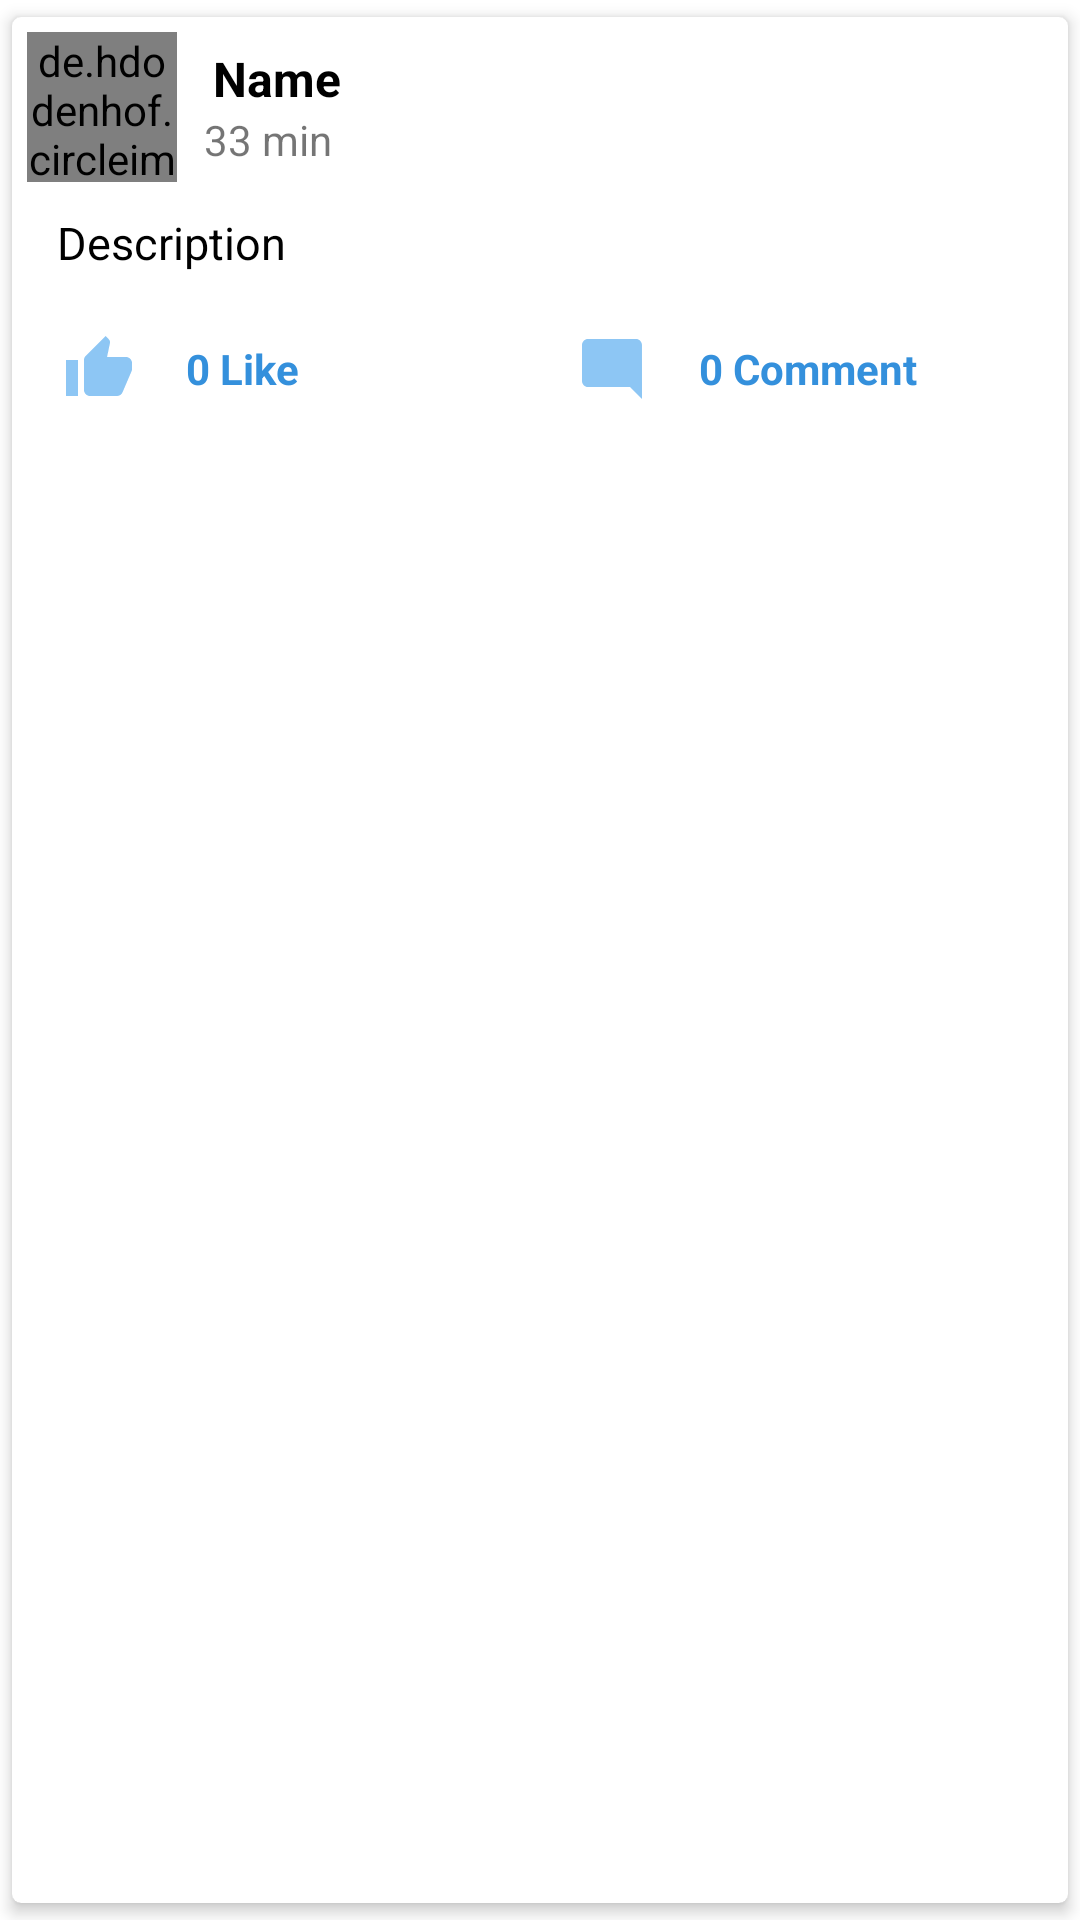

The Android layout XML behind this screen, and the referenced resources:
<!-- AndroidManifest.xml: application theme Theme.SocialUniversityApp -->
<!-- res/layout/post_row.xml -->
<?xml version="1.0" encoding="utf-8"?>
<androidx.cardview.widget.CardView
    xmlns:android="http://schemas.android.com/apk/res/android"
    xmlns:app="http://schemas.android.com/apk/res-auto"
    xmlns:tools="http://schemas.android.com/tools"
    android:layout_width="match_parent"
    android:layout_height="wrap_content"
    android:orientation="vertical"
    app:cardBackgroundColor="@color/white"
    app:cardCornerRadius="3dp"
    app:cardElevation="3dp"
    app:cardUseCompatPadding="true"
    app:contentPadding="5dp">

    <LinearLayout
        android:layout_width="match_parent"
        android:layout_height="wrap_content"
        android:orientation="vertical">

        <LinearLayout
            android:id="@+id/profilelayout"
            android:layout_width="match_parent"
            android:layout_height="wrap_content"
            android:gravity="center_vertical"
            android:orientation="horizontal">

            <de.hdodenhof.circleimageview.CircleImageView
                android:id="@+id/uni_profile_img"
                android:layout_width="50dp"
                android:layout_height="50dp"
                android:scaleType="centerCrop"
                android:src="@drawable/user_img"
                tools:ignore="MissingClass" />

            <LinearLayout
                android:layout_width="0dp"
                android:layout_height="wrap_content"
                android:layout_weight="1"
                android:orientation="vertical">

                <TextView
                    android:id="@+id/uniUsername"
                    android:layout_width="wrap_content"
                    android:layout_height="wrap_content"
                    android:text="Name"
                    android:textColor="@color/black"
                    android:textSize="16sp"
                    android:layout_marginStart="12dp"
                    android:textStyle="bold" />

                <TextView
                    android:id="@+id/uniTime"
                    android:layout_width="wrap_content"
                    android:layout_height="wrap_content"
                    android:layout_marginStart="9dp"
                    android:text="33 min" />

            </LinearLayout>


        </LinearLayout>

        <TextView
            android:id="@+id/postDesc"
            android:layout_width="match_parent"
            android:layout_height="wrap_content"
            android:text="Description"
            android:padding="10dp"
            android:textColor="@color/black"
            android:textSize="15sp" />

        <ImageView
            android:id="@+id/post_img"
            android:layout_width="match_parent"
            android:layout_height="200dp"
            android:src="@drawable/ic_launcher_background"
            tools:srcCompat="@tools:sample/avatars"
            android:visibility="gone"/>

        <LinearLayout
            android:layout_width="match_parent"
            android:layout_height="wrap_content"
            android:orientation="horizontal">

            <ImageButton
                android:id="@+id/like_ic"
                android:layout_width="wrap_content"
                android:layout_height="wrap_content"
                android:backgroundTint="@color/white"
                android:src="@drawable/post_like"
                app:tint="#70B8F1" />

            <TextView
                android:id="@+id/post_like"
                android:layout_width="match_parent"
                android:layout_height="wrap_content"
                android:layout_weight="1"
                android:text="0 Like"
                android:padding="5dp"
                android:textColor="@color/main_color"
                android:textStyle="bold"
                android:layout_gravity="center_vertical"/>

            <ImageButton
                android:id="@+id/comment_ic"
                android:layout_width="wrap_content"
                android:layout_height="wrap_content"
                android:backgroundTint="@color/white"
                android:src="@drawable/post_commet"
                app:tint="#70B8F1" />


            <TextView
                android:id="@+id/post_comment"
                android:layout_width="match_parent"
                android:layout_height="wrap_content"
                android:layout_weight="1"
                android:text="0 Comment"
                android:padding="5dp"
                android:textColor="@color/main_color"
                android:textStyle="bold"
                android:layout_gravity="center_vertical"
                tools:ignore="RtlCompat" />


        </LinearLayout>




    </LinearLayout>

</androidx.cardview.widget.CardView>
<!-- resources referenced by this layout -->
<resources>
  <color name="black">#FF000000</color>
  <color name="main_color">#3490dc</color>
  <color name="white">#FFFFFFFF</color>
  <!-- drawable post_commet (drawable-anydpi) -->
  <vector xmlns:android="http://schemas.android.com/apk/res/android"
      android:width="24dp"
      android:height="24dp"
      android:viewportWidth="24"
      android:viewportHeight="24"
      android:tint="#0369CB"
      android:alpha="0.8">
    <path
        android:fillColor="@android:color/white"
        android:pathData="M21.99,4c0,-1.1 -0.89,-2 -1.99,-2H4c-1.1,0 -2,0.9 -2,2v12c0,1.1 0.9,2 2,2h14l4,4 -0.01,-18z"/>
  </vector>
  <!-- drawable post_like (drawable-anydpi) -->
  <vector xmlns:android="http://schemas.android.com/apk/res/android"
      android:width="24dp"
      android:height="24dp"
      android:viewportWidth="24"
      android:viewportHeight="24"
      android:tint="#0369CB"
      android:alpha="0.8">
    <path
        android:fillColor="@android:color/white"
        android:pathData="M1,21h4L5,9L1,9v12zM23,10c0,-1.1 -0.9,-2 -2,-2h-6.31l0.95,-4.57 0.03,-0.32c0,-0.41 -0.17,-0.79 -0.44,-1.06L14.17,1 7.59,7.59C7.22,7.95 7,8.45 7,9v10c0,1.1 0.9,2 2,2h9c0.83,0 1.54,-0.5 1.84,-1.22l3.02,-7.05c0.09,-0.23 0.14,-0.47 0.14,-0.73v-2z"/>
  </vector>
  <!-- drawable user_img (drawable-anydpi) -->
  <vector xmlns:android="http://schemas.android.com/apk/res/android"
      android:width="24dp"
      android:height="24dp"
      android:viewportWidth="24"
      android:viewportHeight="24"
      android:tint="#0369CB"
      android:alpha="0.8">
    <path
        android:fillColor="@android:color/white"
        android:pathData="M12,12c2.21,0 4,-1.79 4,-4s-1.79,-4 -4,-4 -4,1.79 -4,4 1.79,4 4,4zM12,14c-2.67,0 -8,1.34 -8,4v2h16v-2c0,-2.66 -5.33,-4 -8,-4z"/>
  </vector>
  <style name="Theme.SocialUniversityApp" parent="Theme.MaterialComponents.DayNight.NoActionBar">
          
          <item name="colorPrimary">@color/purple_500</item>
          <item name="colorPrimaryVariant">@color/purple_700</item>
          <item name="colorOnPrimary">@color/white</item>
          
          <item name="colorSecondary">@color/teal_200</item>
          <item name="colorSecondaryVariant">@color/teal_700</item>
          <item name="colorOnSecondary">@color/black</item>
          
          <item name="android:statusBarColor" tools:targetApi="l">?attr/colorPrimaryVariant</item>
          
      </style>
  <color name="purple_500">#3490dc</color>
  <color name="purple_700">#FF3700B3</color>
  <color name="teal_200">#FF03DAC5</color>
  <color name="teal_700">#FF018786</color>
</resources>
